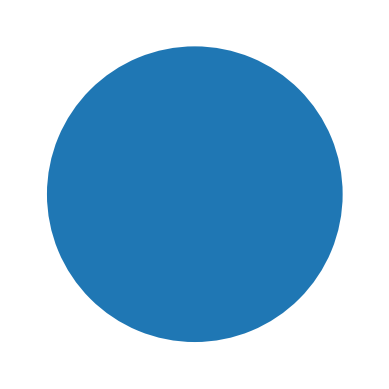

This figure's Python source:
#a=int(input("->"))
#if (a%2==0):
#    print ("even")
#else:
#    print("odd")
b=[20]
import matplotlib.pyplot
matplotlib.pyplot.pie(b)
matplotlib.pyplot.show()